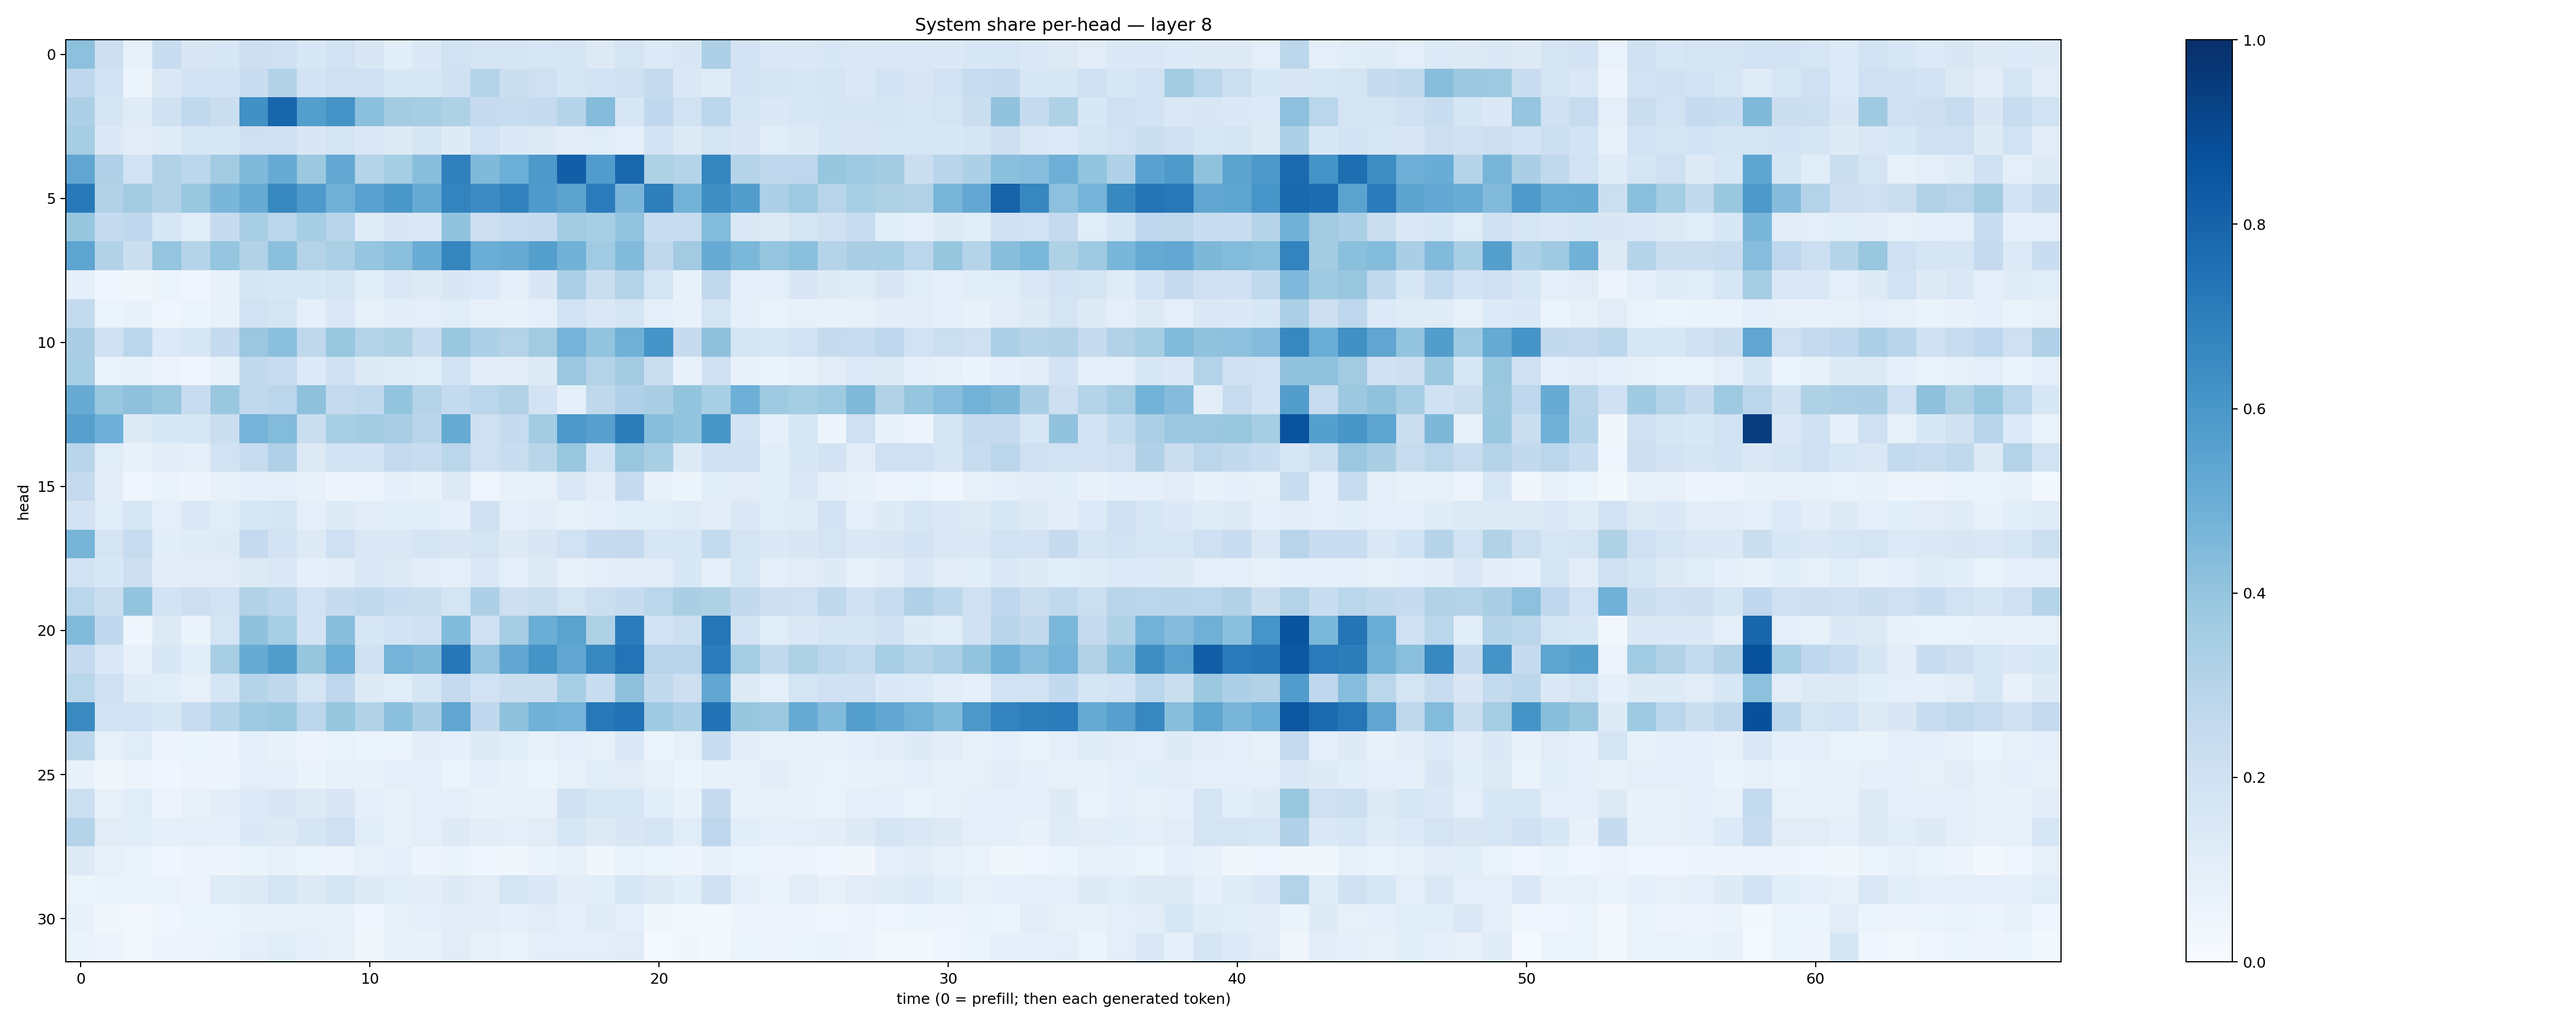

Values plotted in this chart, from the file beside it:
0.41618514, 0.21325728, 0.08384737, 0.23260567, 0.15205054, 0.1547939, 0.2114052, 0.20366205, 0.15287153, 0.18963718, 0.1511831, 0.1092602, 0.13735005, 0.19447523, 0.16678539, 0.1689067, 0.1631976, 0.16663739, 0.1321866, 0.17391545, 0.1354669, 0.15200567, 0.32705784, 0.18355961
0.2686, 0.1826, 0.05086, 0.1464, 0.1844, 0.1845, 0.2282, 0.3113, 0.1858, 0.209, 0.2048, 0.1535, 0.1594, 0.1958, 0.3066, 0.2258, 0.2107, 0.1685, 0.1847, 0.2058, 0.244, 0.1466, 0.1183, 0.1801
0.3272, 0.171, 0.1204, 0.1965, 0.2634, 0.226, 0.6281, 0.7898, 0.5686, 0.6143, 0.4204, 0.3592, 0.3503, 0.321, 0.2463, 0.2357, 0.2489, 0.2969, 0.4354, 0.161, 0.2663, 0.1896, 0.2787, 0.1641
0.3494, 0.1371, 0.1099, 0.1199, 0.1568, 0.1569, 0.2048, 0.1994, 0.1519, 0.178, 0.1484, 0.1327, 0.1642, 0.1224, 0.194, 0.1397, 0.1294, 0.1103, 0.1166, 0.1008, 0.1807, 0.127, 0.1769, 0.1504
0.5322, 0.3186, 0.194, 0.3117, 0.279, 0.3617, 0.4488, 0.5112, 0.3774, 0.5223, 0.3001, 0.3523, 0.4291, 0.6913, 0.4464, 0.4971, 0.5909, 0.8181, 0.5751, 0.7878, 0.3211, 0.299, 0.6685, 0.2974
0.7156, 0.3096, 0.3616, 0.3098, 0.3871, 0.4615, 0.5109, 0.6607, 0.5887, 0.4877, 0.5536, 0.5979, 0.5152, 0.6759, 0.645, 0.6808, 0.5821, 0.5452, 0.7052, 0.4643, 0.6936, 0.4788, 0.64, 0.5726
0.392, 0.2472, 0.2662, 0.1545, 0.1157, 0.2464, 0.341, 0.288, 0.3532, 0.2939, 0.1206, 0.1495, 0.1445, 0.4027, 0.2126, 0.2395, 0.2476, 0.3578, 0.3452, 0.4013, 0.2353, 0.2417, 0.4403, 0.1436
0.5411, 0.3089, 0.223, 0.3946, 0.2996, 0.3965, 0.3109, 0.4194, 0.3067, 0.3342, 0.3964, 0.422, 0.5071, 0.6699, 0.5012, 0.5085, 0.5647, 0.4842, 0.3671, 0.4445, 0.2703, 0.3619, 0.5085, 0.4588
0.08853, 0.04493, 0.03906, 0.05162, 0.04437, 0.07534, 0.1663, 0.1575, 0.1531, 0.1737, 0.1082, 0.1436, 0.131, 0.1496, 0.1357, 0.09977, 0.1517, 0.3344, 0.225, 0.3071, 0.1794, 0.07518, 0.2591, 0.09974
0.2559, 0.05913, 0.07557, 0.04009, 0.05121, 0.07686, 0.1903, 0.1782, 0.08639, 0.1482, 0.0858, 0.1045, 0.1007, 0.114, 0.08178, 0.07353, 0.08926, 0.1922, 0.1447, 0.1706, 0.0987, 0.07317, 0.1772, 0.08779
0.3376, 0.2007, 0.285, 0.1365, 0.1535, 0.2476, 0.3799, 0.4191, 0.2726, 0.39, 0.3046, 0.3238, 0.2394, 0.3849, 0.3297, 0.3054, 0.3623, 0.4758, 0.4001, 0.4893, 0.6144, 0.2455, 0.4117, 0.1659
0.3415, 0.06672, 0.07696, 0.05571, 0.04647, 0.07566, 0.2633, 0.2377, 0.1364, 0.1998, 0.1248, 0.1203, 0.1153, 0.1871, 0.1054, 0.1107, 0.1311, 0.3811, 0.3066, 0.3603, 0.2246, 0.07437, 0.1987, 0.07643
0.5081, 0.3868, 0.414, 0.3899, 0.2363, 0.3852, 0.2624, 0.2818, 0.4116, 0.2536, 0.2645, 0.4022, 0.3059, 0.2568, 0.2866, 0.3141, 0.1798, 0.09155, 0.2717, 0.32, 0.3372, 0.4009, 0.3437, 0.4943
0.5598, 0.4925, 0.1303, 0.1532, 0.164, 0.2193, 0.474, 0.4389, 0.2224, 0.3472, 0.3591, 0.3392, 0.2914, 0.5169, 0.2089, 0.2492, 0.3572, 0.5955, 0.5593, 0.7029, 0.4268, 0.4003, 0.6044, 0.1879
0.2921, 0.1151, 0.07198, 0.1034, 0.1, 0.1936, 0.2374, 0.3202, 0.1262, 0.1867, 0.1827, 0.2529, 0.2362, 0.2858, 0.2077, 0.2339, 0.2929, 0.3901, 0.1862, 0.3901, 0.3416, 0.1298, 0.2027, 0.1961
0.2523, 0.1032, 0.04411, 0.06637, 0.04896, 0.07358, 0.09529, 0.09414, 0.07305, 0.0506, 0.05701, 0.08767, 0.07277, 0.1268, 0.04323, 0.07199, 0.08085, 0.1454, 0.104, 0.2474, 0.07094, 0.05248, 0.1066, 0.1099
0.1834, 0.1147, 0.1609, 0.09857, 0.1482, 0.116, 0.157, 0.1686, 0.09105, 0.1244, 0.1053, 0.1081, 0.1164, 0.08733, 0.1969, 0.09396, 0.1048, 0.08512, 0.09039, 0.1134, 0.1162, 0.1195, 0.1051, 0.1441
0.4688, 0.1772, 0.2359, 0.1076, 0.1203, 0.1214, 0.2512, 0.1824, 0.1327, 0.2097, 0.1474, 0.1419, 0.171, 0.1497, 0.1774, 0.1259, 0.1497, 0.1939, 0.2469, 0.2538, 0.1611, 0.163, 0.2548, 0.175
0.1937, 0.1545, 0.2131, 0.1044, 0.113, 0.1097, 0.1298, 0.1465, 0.09085, 0.1049, 0.1387, 0.1311, 0.1034, 0.09592, 0.1463, 0.09529, 0.1263, 0.07887, 0.09627, 0.1106, 0.1094, 0.155, 0.09767, 0.1636
0.2869, 0.2239, 0.4005, 0.1804, 0.2122, 0.1916, 0.3157, 0.2796, 0.1907, 0.2453, 0.2645, 0.2334, 0.2262, 0.1764, 0.3256, 0.2143, 0.2212, 0.1736, 0.2172, 0.2473, 0.2874, 0.3367, 0.3206, 0.2617
0.4418, 0.2684, 0.04557, 0.1298, 0.06475, 0.1729, 0.4127, 0.3445, 0.1836, 0.4264, 0.1571, 0.1833, 0.202, 0.4444, 0.2018, 0.3493, 0.5032, 0.5477, 0.3227, 0.7051, 0.1867, 0.2161, 0.7341, 0.1828
0.2472, 0.1424, 0.08106, 0.1553, 0.1088, 0.3432, 0.5087, 0.5739, 0.391, 0.5021, 0.2015, 0.4753, 0.4454, 0.7229, 0.397, 0.5286, 0.6155, 0.5311, 0.6667, 0.7409, 0.2935, 0.291, 0.7038, 0.352
0.2861, 0.2041, 0.1201, 0.1087, 0.07827, 0.1661, 0.3034, 0.2732, 0.1745, 0.2764, 0.1255, 0.1147, 0.1686, 0.2521, 0.1908, 0.221, 0.2249, 0.3463, 0.2334, 0.4133, 0.2602, 0.2117, 0.529, 0.1282
0.6547, 0.1933, 0.1896, 0.154, 0.2376, 0.3041, 0.3709, 0.3838, 0.2836, 0.3922, 0.3147, 0.4181, 0.3388, 0.5332, 0.2661, 0.4137, 0.4881, 0.4762, 0.7215, 0.7453, 0.368, 0.3305, 0.744, 0.3934
0.2778, 0.08232, 0.1156, 0.05698, 0.05253, 0.04872, 0.08609, 0.07469, 0.05664, 0.07027, 0.0613, 0.06221, 0.105, 0.08974, 0.1327, 0.1064, 0.08149, 0.09862, 0.08534, 0.1384, 0.06115, 0.08517, 0.2302, 0.1028
0.07769, 0.03772, 0.05734, 0.04621, 0.0578, 0.04772, 0.09746, 0.09312, 0.06544, 0.08269, 0.07397, 0.09675, 0.09394, 0.06212, 0.09292, 0.0747, 0.06213, 0.08575, 0.1068, 0.1132, 0.08226, 0.0608, 0.07698, 0.07944
0.2162, 0.08179, 0.1155, 0.05711, 0.08183, 0.1038, 0.1362, 0.1521, 0.1286, 0.1518, 0.08732, 0.08397, 0.09479, 0.09465, 0.07766, 0.08232, 0.08062, 0.1977, 0.1614, 0.158, 0.107, 0.07555, 0.2478, 0.08586
0.2972, 0.1102, 0.1166, 0.08666, 0.09728, 0.0878, 0.1383, 0.1316, 0.1671, 0.2097, 0.1079, 0.0846, 0.09789, 0.1222, 0.1042, 0.09949, 0.1131, 0.1634, 0.1298, 0.149, 0.1697, 0.115, 0.2758, 0.1091
0.1287, 0.08208, 0.06799, 0.04051, 0.05707, 0.04752, 0.06569, 0.08468, 0.05317, 0.05605, 0.08318, 0.09296, 0.05053, 0.06295, 0.04111, 0.03877, 0.0626, 0.07984, 0.03768, 0.07007, 0.06071, 0.04959, 0.07543, 0.05328
0.06248, 0.06797, 0.0652, 0.06869, 0.05786, 0.1175, 0.1315, 0.175, 0.1278, 0.1667, 0.1217, 0.1092, 0.1024, 0.1238, 0.1114, 0.1733, 0.1404, 0.1029, 0.1074, 0.1612, 0.13, 0.1091, 0.1963, 0.09102
0.07755, 0.03339, 0.02577, 0.03966, 0.05153, 0.0593, 0.07114, 0.07892, 0.0857, 0.07053, 0.0445, 0.08286, 0.08809, 0.1101, 0.1038, 0.08936, 0.1125, 0.09933, 0.1202, 0.101, 0.03628, 0.02921, 0.02567, 0.04905
0.06294, 0.05591, 0.02754, 0.05006, 0.0492, 0.06252, 0.09552, 0.1142, 0.08723, 0.07543, 0.03757, 0.07654, 0.07211, 0.1095, 0.07872, 0.06926, 0.09469, 0.0944, 0.1008, 0.1104, 0.01372, 0.03412, 0.0178, 0.05897
